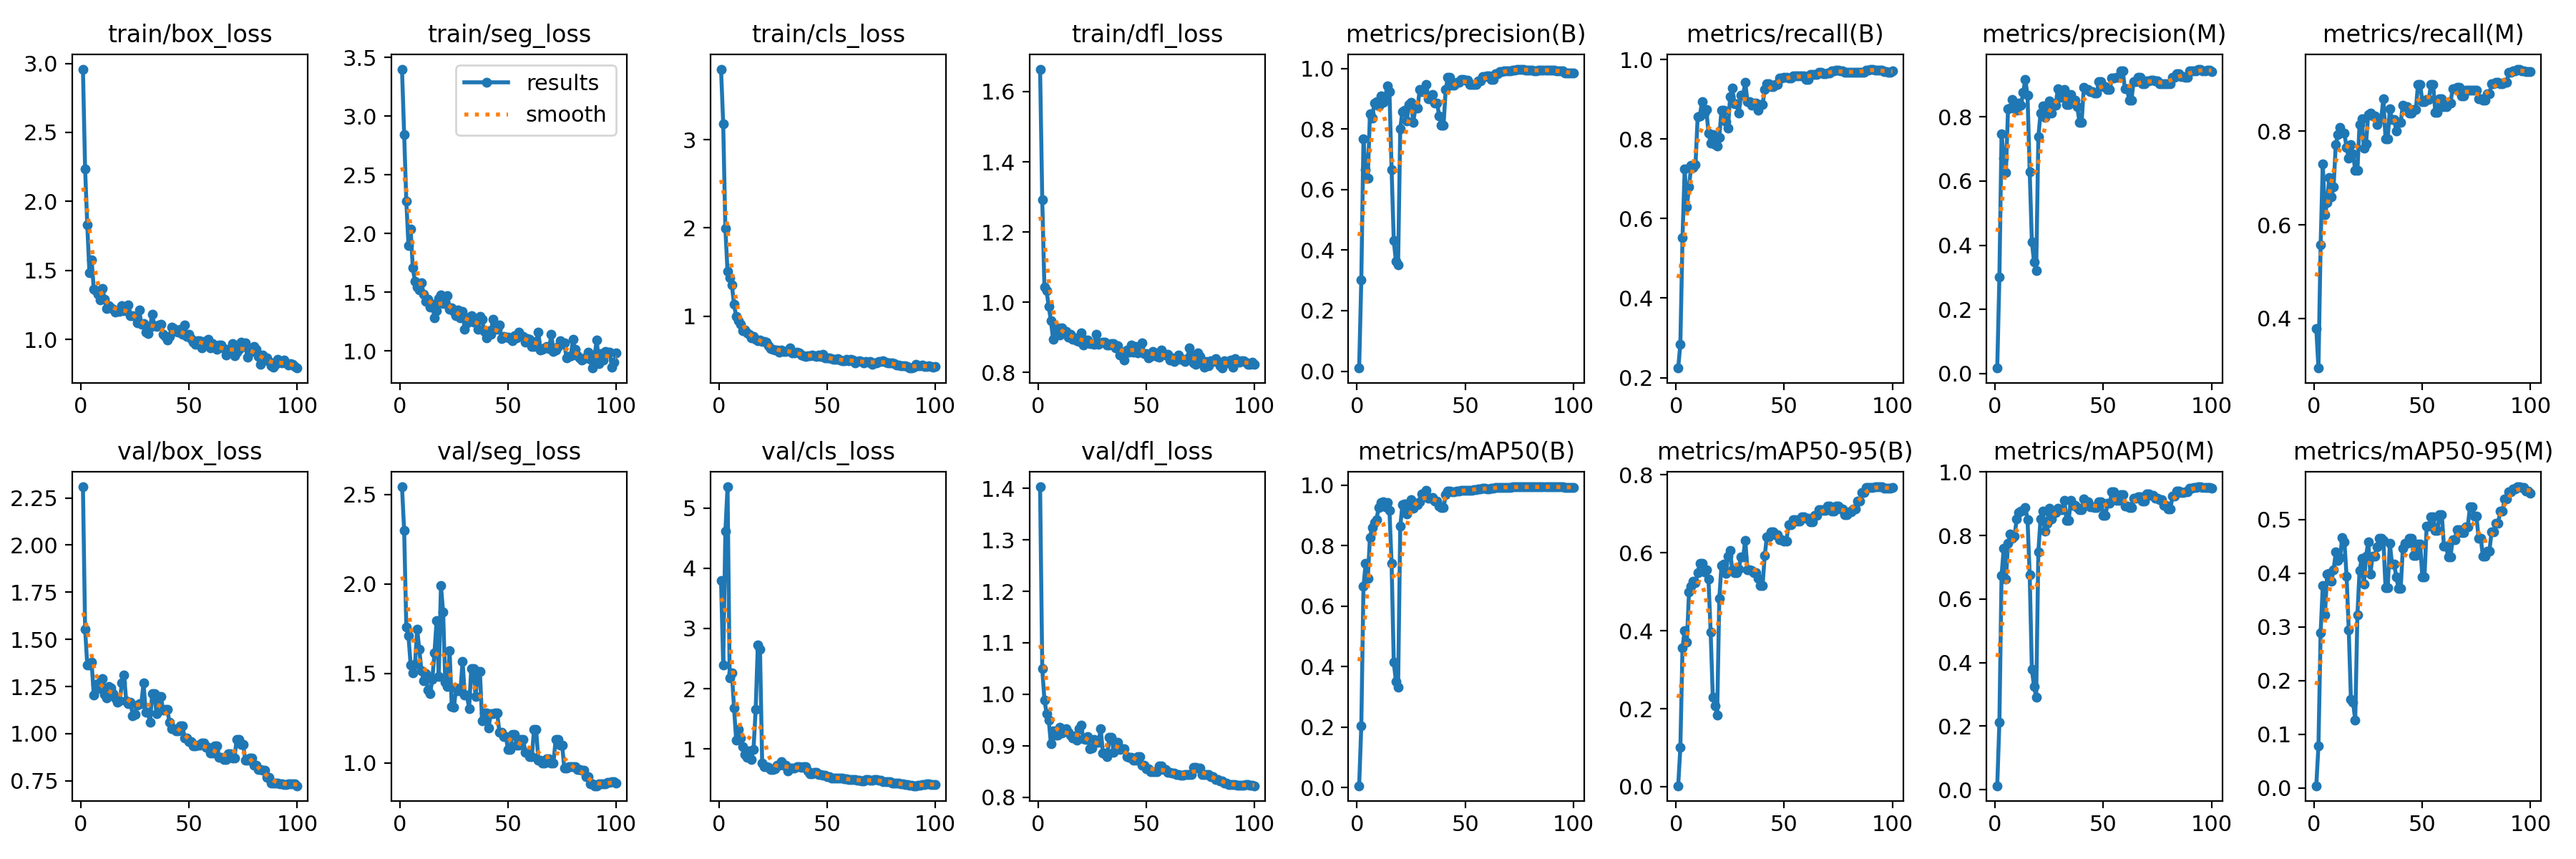

The table this chart was drawn from, first rows:
epoch, time, train/box_loss, train/seg_loss, train/cls_loss, train/dfl_loss, metrics/precision(B), metrics/recall(B), metrics/mAP50(B), metrics/mAP50-95(B), metrics/precision(M), metrics/recall(M), metrics/mAP50(M), metrics/mAP50-95(M), val/box_loss, val/seg_loss, val/cls_loss, val/dfl_loss, lr/pg0, lr/pg1, lr/pg2
1, 48.2, 2.959, 3.4, 3.798, 1.664, 0.01033, 0.2241, 0.00637, 0.00222, 0.01744, 0.3783, 0.01238, 0.00402, 2.309, 2.544, 3.794, 1.403, 2e-05, 2e-05, 2e-05
2, 91.26, 2.236, 2.844, 3.178, 1.292, 0.3019, 0.2843, 0.204, 0.09999, 0.3012, 0.294, 0.2127, 0.07812, 1.554, 2.299, 2.394, 1.05, 5.9406e-05, 5.9406e-05, 5.9406e-05
3, 130.5, 1.83, 2.274, 1.991, 1.042, 0.7665, 0.5518, 0.6645, 0.3569, 0.7474, 0.5566, 0.6749, 0.2886, 1.364, 1.76, 4.611, 0.9892, 9.802e-05, 9.802e-05, 9.802e-05
4, 168.8, 1.48, 1.896, 1.506, 1.033, 0.6655, 0.7253, 0.7405, 0.4009, 0.67, 0.7301, 0.7586, 0.3766, 1.365, 1.71, 5.352, 0.9628, 0.0001358, 0.0001358, 0.0001358
5, 208.2, 1.576, 2.038, 1.437, 0.9874, 0.6382, 0.6289, 0.6916, 0.3712, 0.626, 0.6211, 0.6626, 0.3221, 1.38, 1.548, 2.178, 0.9496, 0.0001729, 0.0001729, 0.0001729
6, 245.8, 1.364, 1.705, 1.356, 0.9479, 0.8497, 0.6795, 0.8272, 0.4987, 0.8252, 0.6482, 0.7745, 0.3983, 1.204, 1.505, 2.266, 0.9035, 0.0002091, 0.0002091, 0.0002091
7, 285.2, 1.351, 1.589, 1.133, 0.8945, 0.8353, 0.733, 0.8601, 0.5137, 0.827, 0.7012, 0.8054, 0.3997, 1.262, 1.549, 1.684, 0.9284, 0.0002446, 0.0002446, 0.0002446
8, 322.4, 1.328, 1.541, 0.9969, 0.9255, 0.8849, 0.7277, 0.8755, 0.5276, 0.8544, 0.6602, 0.7912, 0.3856, 1.24, 1.747, 1.141, 0.9203, 0.0002792, 0.0002792, 0.0002792
9, 359.9, 1.283, 1.52, 0.9453, 0.9273, 0.8892, 0.735, 0.8846, 0.5228, 0.8272, 0.6806, 0.7987, 0.4064, 1.271, 1.634, 1.318, 0.9204, 0.0003131, 0.0003131, 0.0003131
10, 397.1, 1.37, 1.579, 0.9057, 0.9076, 0.8768, 0.8554, 0.9255, 0.5488, 0.8209, 0.7711, 0.8524, 0.4392, 1.291, 1.514, 1.186, 0.9358, 0.0003461, 0.0003461, 0.0003461
11, 434.3, 1.291, 1.481, 0.8324, 0.928, 0.9081, 0.8575, 0.9427, 0.573, 0.8436, 0.7928, 0.8725, 0.4231, 1.209, 1.46, 1.039, 0.9249, 0.0003784, 0.0003784, 0.0003784
12, 470.5, 1.223, 1.419, 0.8408, 0.9193, 0.8885, 0.894, 0.9438, 0.5732, 0.8355, 0.8076, 0.8765, 0.4297, 1.188, 1.499, 0.9028, 0.9273, 0.0004099, 0.0004099, 0.0004099
13, 507, 1.242, 1.437, 0.8113, 0.9172, 0.902, 0.8651, 0.9271, 0.5514, 0.8763, 0.7976, 0.88, 0.4669, 1.25, 1.407, 0.8654, 0.9332, 0.0004406, 0.0004406, 0.0004406
14, 543.1, 1.226, 1.372, 0.7936, 0.9004, 0.9428, 0.874, 0.9413, 0.5556, 0.9152, 0.7952, 0.8891, 0.4582, 1.241, 1.388, 0.9714, 0.9267, 0.0004705, 0.0004705, 0.0004705
15, 579.6, 1.218, 1.395, 0.7583, 0.9087, 0.9236, 0.8155, 0.9171, 0.5318, 0.8663, 0.765, 0.85, 0.3951, 1.211, 1.466, 0.8287, 0.9202, 0.0004996, 0.0004996, 0.0004996
16, 615, 1.199, 1.281, 0.7734, 0.8951, 0.6663, 0.7904, 0.7417, 0.3961, 0.6293, 0.7422, 0.6762, 0.2946, 1.19, 1.614, 0.9935, 0.915, 0.0005279, 0.0005279, 0.0005279
17, 650.4, 1.202, 1.342, 0.7389, 0.8993, 0.4307, 0.8121, 0.414, 0.2289, 0.4109, 0.7711, 0.3787, 0.1656, 1.166, 1.796, 1.655, 0.9189, 0.0005555, 0.0005555, 0.0005555
18, 686, 1.201, 1.448, 0.7204, 0.8909, 0.3632, 0.7855, 0.3514, 0.2078, 0.3484, 0.7518, 0.3244, 0.1593, 1.173, 1.482, 2.726, 0.9107, 0.0005822, 0.0005822, 0.0005822
19, 721.6, 1.246, 1.474, 0.73, 0.8879, 0.3507, 0.7831, 0.332, 0.1833, 0.3208, 0.7157, 0.2916, 0.1259, 1.27, 1.99, 2.656, 0.9331, 0.0006081, 0.0006081, 0.0006081
20, 756.9, 1.206, 1.4, 0.713, 0.9126, 0.8014, 0.8048, 0.8642, 0.4833, 0.7378, 0.7157, 0.7493, 0.3222, 1.31, 1.845, 0.767, 0.9393, 0.0006333, 0.0006333, 0.0006333
21, 792.1, 1.217, 1.418, 0.7146, 0.8792, 0.8581, 0.8723, 0.9344, 0.5673, 0.8105, 0.8145, 0.8513, 0.4046, 1.175, 1.45, 0.7016, 0.9133, 0.0006576, 0.0006576, 0.0006576
22, 830.9, 1.249, 1.468, 0.7045, 0.8921, 0.8622, 0.8723, 0.9379, 0.5708, 0.8326, 0.8265, 0.876, 0.4282, 1.16, 1.428, 0.7016, 0.9117, 0.0006812, 0.0006812, 0.0006812
23, 866.9, 1.172, 1.354, 0.6625, 0.8918, 0.8257, 0.8434, 0.9042, 0.5469, 0.7985, 0.7639, 0.8131, 0.3795, 1.168, 1.627, 0.6948, 0.9179, 0.000704, 0.000704, 0.000704
24, 902.6, 1.174, 1.368, 0.6304, 0.8819, 0.8795, 0.827, 0.9253, 0.5913, 0.8359, 0.7735, 0.8395, 0.432, 1.095, 1.316, 0.6615, 0.8947, 0.000726, 0.000726, 0.000726
25, 938.9, 1.168, 1.334, 0.6267, 0.882, 0.8875, 0.906, 0.9521, 0.6052, 0.8484, 0.8361, 0.8849, 0.4581, 1.103, 1.312, 0.659, 0.8951, 0.0007472, 0.0007472, 0.0007472
26, 974.4, 1.119, 1.301, 0.6189, 0.8812, 0.8219, 0.9277, 0.9232, 0.5557, 0.8124, 0.8386, 0.8521, 0.3987, 1.152, 1.417, 0.6691, 0.9118, 0.0007675, 0.0007675, 0.0007675
27, 1011, 1.211, 1.35, 0.6167, 0.909, 0.8692, 0.8892, 0.9346, 0.5493, 0.8354, 0.8318, 0.8717, 0.4321, 1.16, 1.405, 0.7312, 0.906, 0.0007872, 0.0007872, 0.0007872
28, 1046, 1.109, 1.279, 0.59, 0.8814, 0.8692, 0.8892, 0.9346, 0.5493, 0.8354, 0.8318, 0.8717, 0.4321, 1.16, 1.405, 0.7312, 0.906, 0.000806, 0.000806, 0.000806
29, 1082, 1.113, 1.336, 0.6147, 0.8854, 0.9314, 0.8651, 0.9441, 0.559, 0.888, 0.8145, 0.8864, 0.4487, 1.269, 1.566, 0.7916, 0.9331, 0.000824, 0.000824, 0.000824
30, 1118, 1.05, 1.182, 0.5973, 0.8863, 0.9241, 0.9108, 0.9697, 0.5887, 0.8597, 0.8265, 0.8822, 0.4645, 1.112, 1.38, 0.73, 0.8859, 0.0008412, 0.0008412, 0.0008412
31, 1153, 1.043, 1.241, 0.5991, 0.8863, 0.9241, 0.9108, 0.9697, 0.5887, 0.8597, 0.8265, 0.8822, 0.4645, 1.112, 1.38, 0.73, 0.8859, 0.0008577, 0.0008577, 0.0008577
32, 1188, 1.089, 1.288, 0.608, 0.879, 0.947, 0.9422, 0.9828, 0.6319, 0.8851, 0.8699, 0.9118, 0.4609, 1.062, 1.305, 0.6331, 0.8791, 0.0008733, 0.0008733, 0.0008733
33, 1224, 1.181, 1.297, 0.6391, 0.8792, 0.8998, 0.894, 0.9574, 0.5568, 0.8391, 0.7831, 0.8476, 0.3733, 1.211, 1.525, 0.6858, 0.9169, 0.0008882, 0.0008882, 0.0008882
34, 1260, 1.1, 1.244, 0.5813, 0.8823, 0.8998, 0.894, 0.9574, 0.5568, 0.8391, 0.7831, 0.8476, 0.3733, 1.211, 1.525, 0.6858, 0.9169, 0.0009022, 0.0009022, 0.0009022
35, 1296, 1.094, 1.244, 0.588, 0.8829, 0.9133, 0.8843, 0.9588, 0.5541, 0.8694, 0.8482, 0.91, 0.4552, 1.105, 1.373, 0.6868, 0.8877, 0.0009155, 0.0009155, 0.0009155
36, 1332, 1.101, 1.183, 0.5915, 0.8709, 0.885, 0.8899, 0.9473, 0.55, 0.8514, 0.8241, 0.896, 0.4175, 1.198, 1.51, 0.7004, 0.9063, 0.000928, 0.000928, 0.000928
37, 1367, 1.107, 1.294, 0.5847, 0.8758, 0.885, 0.8899, 0.9473, 0.55, 0.8514, 0.8241, 0.896, 0.4175, 1.198, 1.51, 0.7004, 0.9063, 0.0009397, 0.0009397, 0.0009397
38, 1403, 1.039, 1.268, 0.5565, 0.8503, 0.8438, 0.8723, 0.9298, 0.5339, 0.8304, 0.8, 0.8884, 0.3925, 1.124, 1.235, 0.6955, 0.8926, 0.0009505, 0.0009505, 0.0009505
39, 1439, 1.021, 1.164, 0.5482, 0.8585, 0.8128, 0.8868, 0.9254, 0.5167, 0.7828, 0.8193, 0.8807, 0.3717, 1.129, 1.279, 0.7109, 0.8941, 0.0009607, 0.0009607, 0.0009607
40, 1476, 0.9968, 1.107, 0.5448, 0.8353, 0.8128, 0.8868, 0.9254, 0.5167, 0.7828, 0.8193, 0.8807, 0.3717, 1.129, 1.279, 0.7109, 0.8941, 0.00097, 0.00097, 0.00097
41, 1512, 1.021, 1.173, 0.5489, 0.8647, 0.93, 0.9253, 0.9682, 0.5939, 0.8917, 0.8554, 0.9161, 0.4464, 1.059, 1.195, 0.6379, 0.8794, 0.0009785, 0.0009785, 0.0009785
42, 1548, 1.086, 1.143, 0.5546, 0.8582, 0.9693, 0.9398, 0.9802, 0.6416, 0.885, 0.8529, 0.9058, 0.4554, 1.027, 1.275, 0.5883, 0.878, 0.0009862, 0.0009862, 0.0009862
43, 1583, 1.08, 1.267, 0.5629, 0.8789, 0.9693, 0.9398, 0.9802, 0.6416, 0.885, 0.8529, 0.9058, 0.4554, 1.027, 1.275, 0.5883, 0.878, 0.0009931, 0.0009931, 0.0009931
44, 1619, 1.055, 1.199, 0.5552, 0.8589, 0.9451, 0.9325, 0.9768, 0.6536, 0.8788, 0.8384, 0.8912, 0.4655, 1.016, 1.28, 0.6086, 0.8724, 0.0009993, 0.0009993, 0.0009993
45, 1654, 1.051, 1.185, 0.5475, 0.875, 0.9451, 0.9325, 0.9768, 0.6536, 0.8788, 0.8384, 0.8912, 0.4655, 1.016, 1.28, 0.6086, 0.8724, 0.001005, 0.001005, 0.001005
46, 1689, 1.075, 1.222, 0.5594, 0.8562, 0.9535, 0.9382, 0.9799, 0.6465, 0.8747, 0.8458, 0.8877, 0.4326, 1.042, 1.173, 0.5792, 0.879, 0.001009, 0.001009, 0.001009
47, 1725, 1.036, 1.102, 0.5455, 0.8744, 0.9535, 0.9382, 0.9799, 0.6465, 0.8747, 0.8458, 0.8877, 0.4326, 1.042, 1.173, 0.5792, 0.879, 0.001013, 0.001013, 0.001013
48, 1761, 1.105, 1.12, 0.5683, 0.8842, 0.9635, 0.9526, 0.9825, 0.6341, 0.9099, 0.9, 0.9061, 0.4548, 0.9755, 1.147, 0.5656, 0.8617, 0.001016, 0.001016, 0.001016
49, 1796, 1.019, 1.115, 0.5243, 0.8548, 0.9635, 0.9526, 0.9825, 0.6341, 0.9099, 0.9, 0.9061, 0.4548, 0.9755, 1.147, 0.5656, 0.8617, 0.001018, 0.001018, 0.001018
50, 1831, 1.035, 1.117, 0.5281, 0.8539, 0.9612, 0.9547, 0.9828, 0.6308, 0.8928, 0.8632, 0.8645, 0.393, 0.9575, 1.074, 0.5412, 0.8558, 0.00102, 0.00102, 0.00102
51, 1867, 1.007, 1.102, 0.5241, 0.8415, 0.9612, 0.9547, 0.9828, 0.6308, 0.8928, 0.8632, 0.8645, 0.393, 0.9575, 1.074, 0.5412, 0.8558, 0.00101, 0.00101, 0.00101
52, 1902, 0.9788, 1.088, 0.5166, 0.8454, 0.9473, 0.9533, 0.9836, 0.6719, 0.8845, 0.8675, 0.9009, 0.4874, 0.9354, 1.16, 0.5198, 0.8496, 0.0009902, 0.0009902, 0.0009902
53, 1937, 0.9619, 1.126, 0.5091, 0.8596, 0.9473, 0.9533, 0.9836, 0.6719, 0.8845, 0.8675, 0.9009, 0.4874, 0.9354, 1.16, 0.5198, 0.8496, 0.0009704, 0.0009704, 0.0009704
54, 1972, 0.99, 1.109, 0.5094, 0.8557, 0.9476, 0.9589, 0.9851, 0.6844, 0.9211, 0.9002, 0.937, 0.5052, 0.9385, 1.1, 0.5206, 0.8494, 0.0009506, 0.0009506, 0.0009506
55, 2007, 0.9901, 1.157, 0.5176, 0.8459, 0.9476, 0.9589, 0.9851, 0.6844, 0.9211, 0.9002, 0.937, 0.5052, 0.9385, 1.1, 0.5206, 0.8494, 0.0009308, 0.0009308, 0.0009308
56, 2041, 0.9366, 1.13, 0.5013, 0.8439, 0.9585, 0.959, 0.9877, 0.6815, 0.9232, 0.8403, 0.9112, 0.4804, 0.9491, 1.131, 0.5136, 0.8602, 0.000911, 0.000911, 0.000911
57, 2076, 0.982, 1.119, 0.4938, 0.8646, 0.9585, 0.959, 0.9877, 0.6815, 0.9232, 0.8403, 0.9112, 0.4804, 0.9491, 1.131, 0.5136, 0.8602, 0.0008912, 0.0008912, 0.0008912
58, 2116, 0.9668, 1.074, 0.4967, 0.8535, 0.9729, 0.959, 0.9897, 0.6922, 0.9425, 0.8689, 0.9296, 0.5096, 0.927, 1.059, 0.5005, 0.8537, 0.0008714, 0.0008714, 0.0008714
59, 2152, 0.9997, 1.103, 0.5121, 0.8491, 0.9729, 0.959, 0.9897, 0.6922, 0.9425, 0.8689, 0.9296, 0.5096, 0.927, 1.059, 0.5005, 0.8537, 0.0008516, 0.0008516, 0.0008516
60, 2187, 0.9395, 1.099, 0.4985, 0.8528, 0.9744, 0.9494, 0.9873, 0.6889, 0.8878, 0.853, 0.892, 0.4502, 0.8969, 1.036, 0.4947, 0.8476, 0.0008318, 0.0008318, 0.0008318
... 40 more rows
